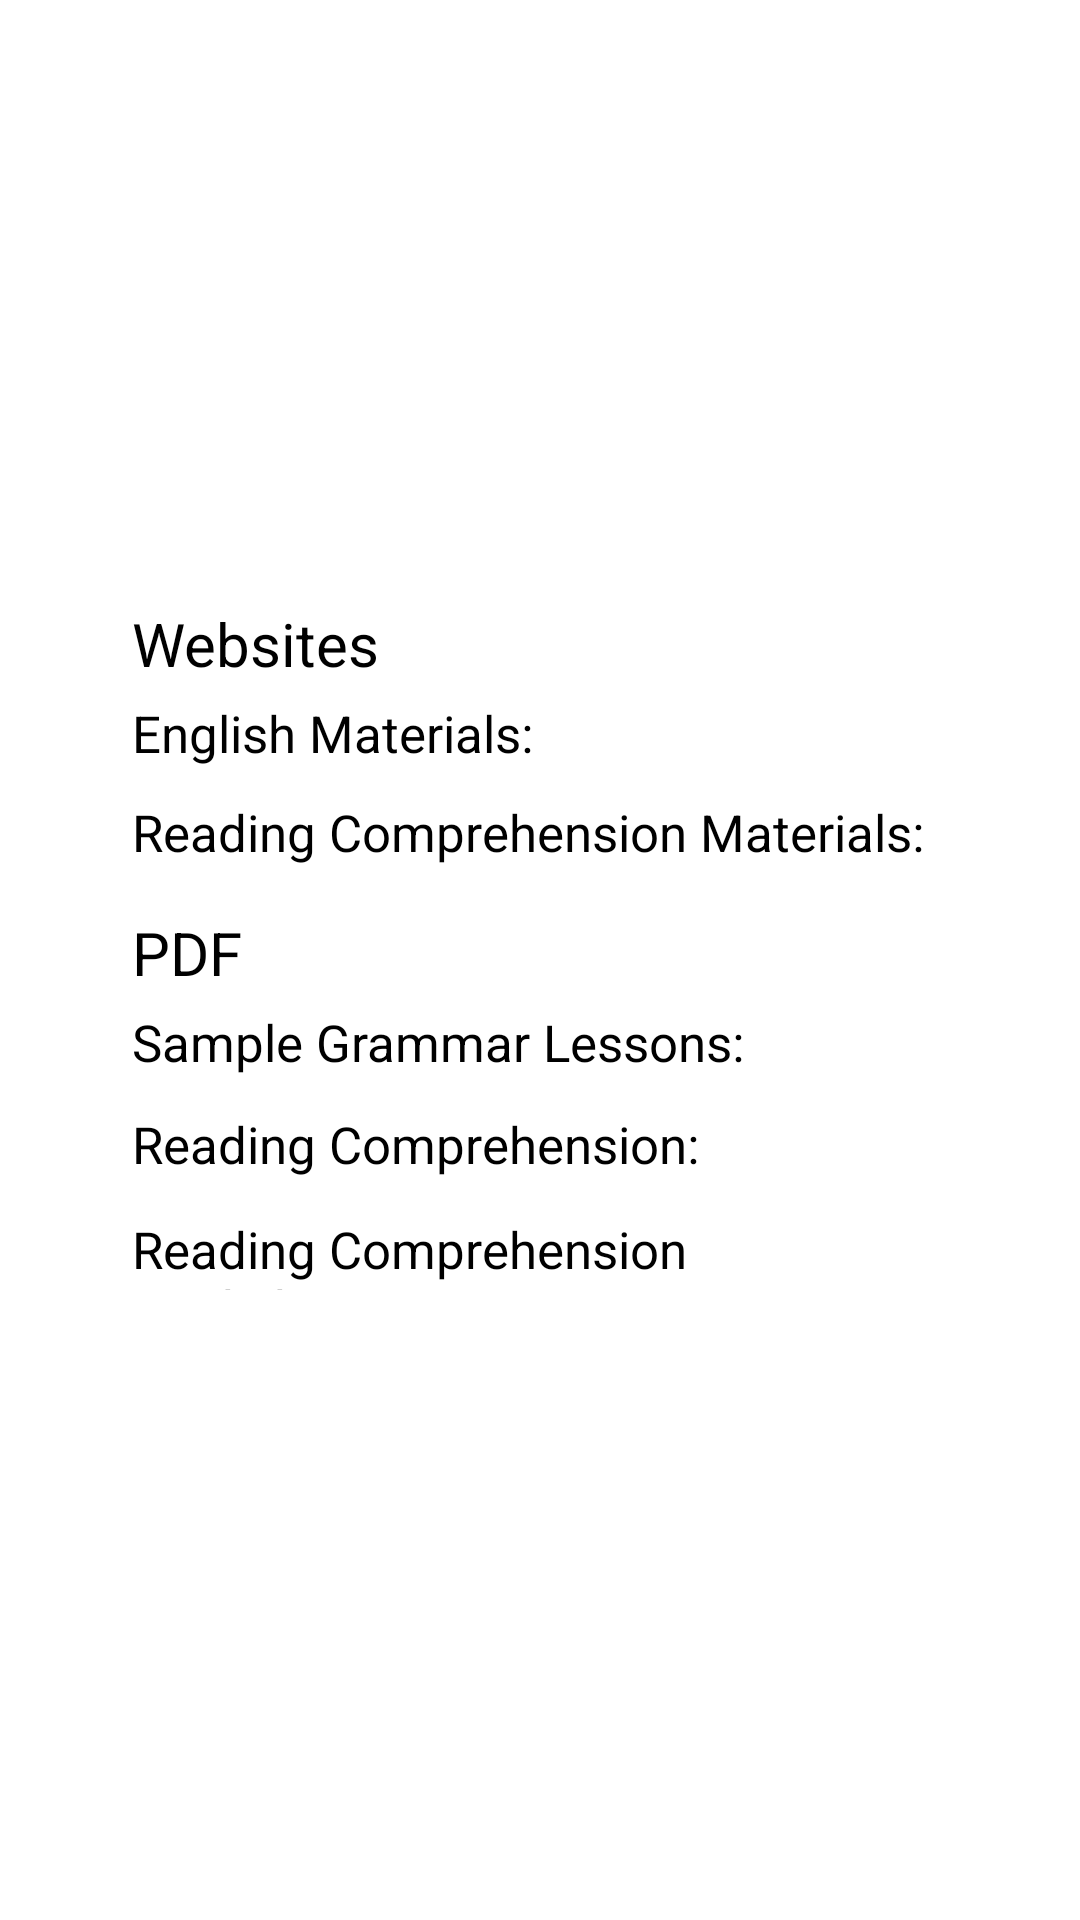

Reconstruct the res/layout file that produces this screen, plus the resources it refers to.
<!-- AndroidManifest.xml: application theme Theme.MyApplication -->
<!-- res/layout/activity_info_page6.xml -->
<?xml version="1.0" encoding="utf-8"?>
<androidx.constraintlayout.widget.ConstraintLayout xmlns:android="http://schemas.android.com/apk/res/android"
    xmlns:app="http://schemas.android.com/apk/res-auto"
    xmlns:tools="http://schemas.android.com/tools"
    android:layout_width="match_parent"
    android:layout_height="match_parent"
    android:background="@drawable/infopage5"
    tools:context=".InfoPage6"
    tools:ignore="MissingClass">


    <ImageButton
        android:id="@+id/backtomenubutton5"
        android:layout_width="78dp"
        android:layout_height="66dp"
        android:layout_marginBottom="64dp"
        android:background="?android:attr/selectableItemBackground"
        android:scaleType="fitCenter"
        app:layout_constraintBottom_toBottomOf="parent"
        app:layout_constraintEnd_toEndOf="parent"
        app:layout_constraintHorizontal_bias="0.498"
        app:layout_constraintStart_toStartOf="parent"
        app:srcCompat="@drawable/homebutton" />

    <TextView
        android:id="@+id/textView5"
        android:layout_width="0dp"
        android:layout_height="0dp"
        android:layout_marginStart="44dp"
        android:layout_marginEnd="44dp"
        android:layout_marginBottom="8dp"
        android:autoLink="web"
        android:text="English Materials: https://engoo.com/app/materials/en"
        android:textSize="17sp"
        app:layout_constraintBottom_toTopOf="@+id/textView6"
        app:layout_constraintEnd_toEndOf="parent"
        app:layout_constraintStart_toStartOf="parent"
        app:layout_constraintTop_toBottomOf="@+id/textView7" />

    <TextView
        android:id="@+id/textView6"
        android:layout_width="0dp"
        android:layout_height="0dp"
        android:layout_marginStart="44dp"
        android:layout_marginEnd="44dp"
        android:layout_marginBottom="13dp"
        android:autoLink="web"
        android:text="Reading Comprehension Materials: https://www.k5learning.com/reading-comprehension-worksheets"
        android:textSize="17sp"
        app:layout_constraintBottom_toTopOf="@+id/textView8"
        app:layout_constraintEnd_toEndOf="parent"
        app:layout_constraintStart_toStartOf="parent"
        app:layout_constraintTop_toBottomOf="@+id/textView5" />

    <TextView
        android:id="@+id/textView7"
        android:layout_width="0dp"
        android:layout_height="0dp"
        android:layout_marginStart="44dp"
        android:layout_marginTop="201dp"
        android:layout_marginEnd="44dp"
        android:layout_marginBottom="7dp"
        android:autoLink="web"
        android:text="Websites"
        android:textSize="20sp"
        app:layout_constraintBottom_toTopOf="@+id/textView5"
        app:layout_constraintEnd_toEndOf="parent"
        app:layout_constraintStart_toStartOf="parent"
        app:layout_constraintTop_toTopOf="parent" />

    <TextView
        android:id="@+id/textView8"
        android:layout_width="0dp"
        android:layout_height="0dp"
        android:layout_marginStart="44dp"
        android:layout_marginEnd="44dp"
        android:layout_marginBottom="7dp"
        android:autoLink="web"
        android:text="PDF"
        android:textSize="20sp"
        app:layout_constraintBottom_toTopOf="@+id/textView9"
        app:layout_constraintEnd_toEndOf="parent"
        app:layout_constraintStart_toStartOf="parent"
        app:layout_constraintTop_toBottomOf="@+id/textView6" />

    <TextView
        android:id="@+id/textView9"
        android:layout_width="0dp"
        android:layout_height="0dp"
        android:layout_marginStart="44dp"
        android:layout_marginEnd="44dp"
        android:layout_marginBottom="9dp"
        android:autoLink="web"
        android:text="Sample Grammar Lessons: https://drive.google.com/file/d/1m8Lx95v918rahV2vC70TwtpUFrRPmzX7/view?usp=sharing"
        android:textSize="17sp"
        app:layout_constraintBottom_toTopOf="@+id/textView10"
        app:layout_constraintEnd_toEndOf="parent"
        app:layout_constraintStart_toStartOf="parent"
        app:layout_constraintTop_toBottomOf="@+id/textView8" />

    <TextView
        android:id="@+id/textView10"
        android:layout_width="0dp"
        android:layout_height="0dp"
        android:layout_marginStart="44dp"
        android:layout_marginEnd="44dp"
        android:layout_marginBottom="10dp"
        android:autoLink="web"
        android:text="Reading Comprehension: https://drive.google.com/file/d/1YFZCBGFDpExj9NR42odgwYIt149wBpcB/view?usp=sharing"
        android:textSize="17sp"
        app:layout_constraintBottom_toTopOf="@+id/textView11"
        app:layout_constraintEnd_toEndOf="parent"
        app:layout_constraintStart_toStartOf="parent"
        app:layout_constraintTop_toBottomOf="@+id/textView9" />

    <TextView
        android:id="@+id/textView11"
        android:layout_width="0dp"
        android:layout_height="0dp"
        android:layout_marginStart="44dp"
        android:layout_marginEnd="44dp"
        android:layout_marginBottom="80dp"
        android:autoLink="web"
        android:text="Reading Comprehension Worksheet: https://drive.google.com/file/d/1YFZCBGFDpExj9NR42odgwYIt149wBpcB/view?usp=sharing"
        android:textSize="17sp"
        app:layout_constraintBottom_toTopOf="@+id/backtomenubutton5"
        app:layout_constraintEnd_toEndOf="parent"
        app:layout_constraintStart_toStartOf="parent"
        app:layout_constraintTop_toBottomOf="@+id/textView10" />

</androidx.constraintlayout.widget.ConstraintLayout>
<!-- resources referenced by this layout -->
<resources>
  <!-- drawable homebutton: png bitmap (drawable, 16043 bytes) -->
</resources>
